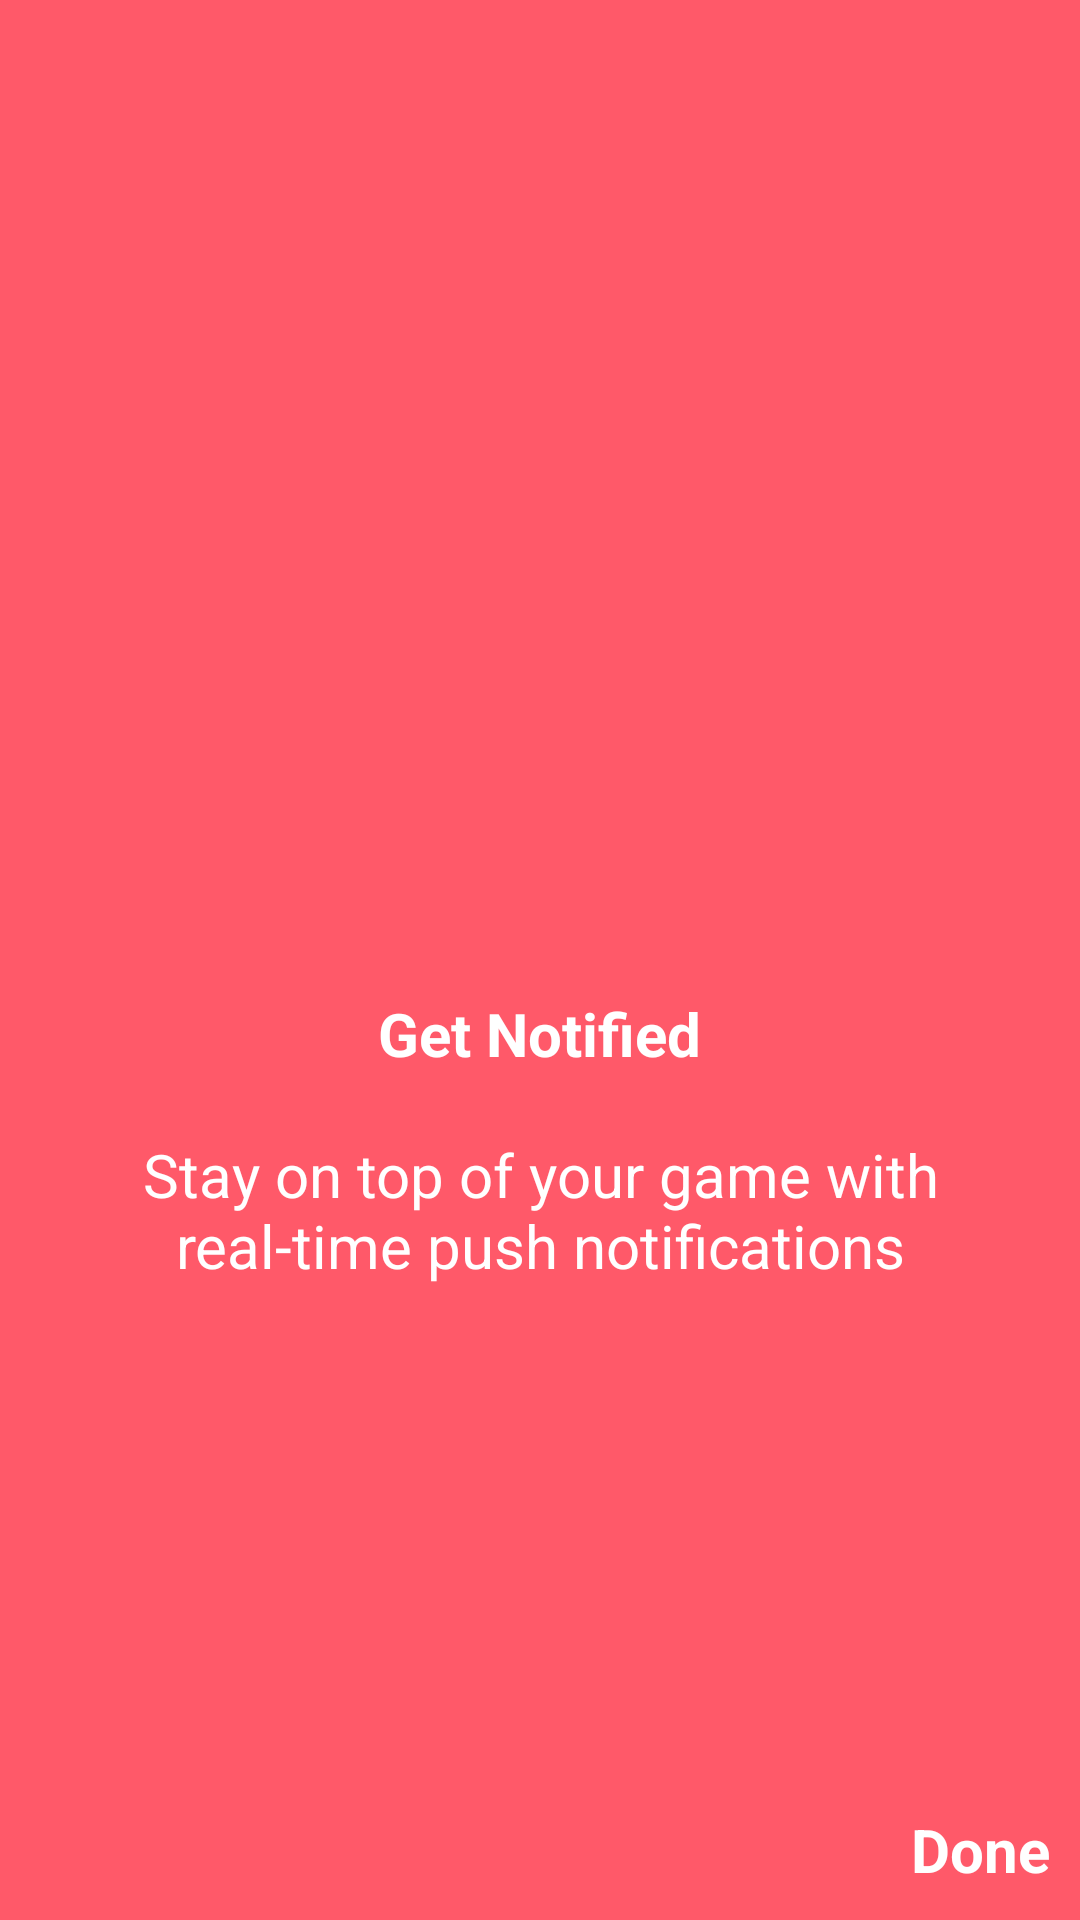

Layout XML and referenced resources for this Android screen:
<!-- AndroidManifest.xml: application theme Theme.AppCompat.Light.NoActionBar -->
<!-- res/layout/fragment_fourth.xml -->
<?xml version="1.0" encoding="utf-8"?>
<FrameLayout xmlns:android="http://schemas.android.com/apk/res/android"
    xmlns:tools="http://schemas.android.com/tools"
    android:layout_width="match_parent"
    android:layout_height="match_parent"
    tools:context=".Fragments.FourthFragment">

    <LinearLayout
        android:layout_width="match_parent"
        android:layout_height="match_parent"
        android:gravity="center"
        android:background="#FF5969"
        android:orientation="vertical">
        <ImageView
            android:layout_width="100dp"
            android:layout_height="100dp"
            android:src="@drawable/ic_baseline_notifications_none_24"/>
        <TextView
            android:layout_width="wrap_content"
            android:layout_height="wrap_content"
            android:text="Get Notified"
            android:layout_marginTop="20dp"
            android:textColor="#ffffff"
            android:textStyle="bold"
            android:textSize="20sp"/>
        <TextView
            android:layout_width="wrap_content"
            android:layout_height="wrap_content"
            android:gravity="center"
            android:layout_marginTop="20dp"
            android:paddingHorizontal="10dp"
            android:text="Stay on top of your game with real-time push notifications"
            android:textColor="#ffffff"
            android:textSize="20sp"/>
    </LinearLayout>


    <TextView
        android:id="@+id/tv_done"
        android:layout_width="wrap_content"
        android:layout_height="wrap_content"
        android:text="Done"
        android:textColor="#ffffff"
        android:textStyle="bold"
        android:textSize="20sp"
        android:layout_margin="10dp"
        android:layout_gravity="bottom|right"/>

</FrameLayout>
<!-- resources referenced by this layout -->
<resources>

</resources>
